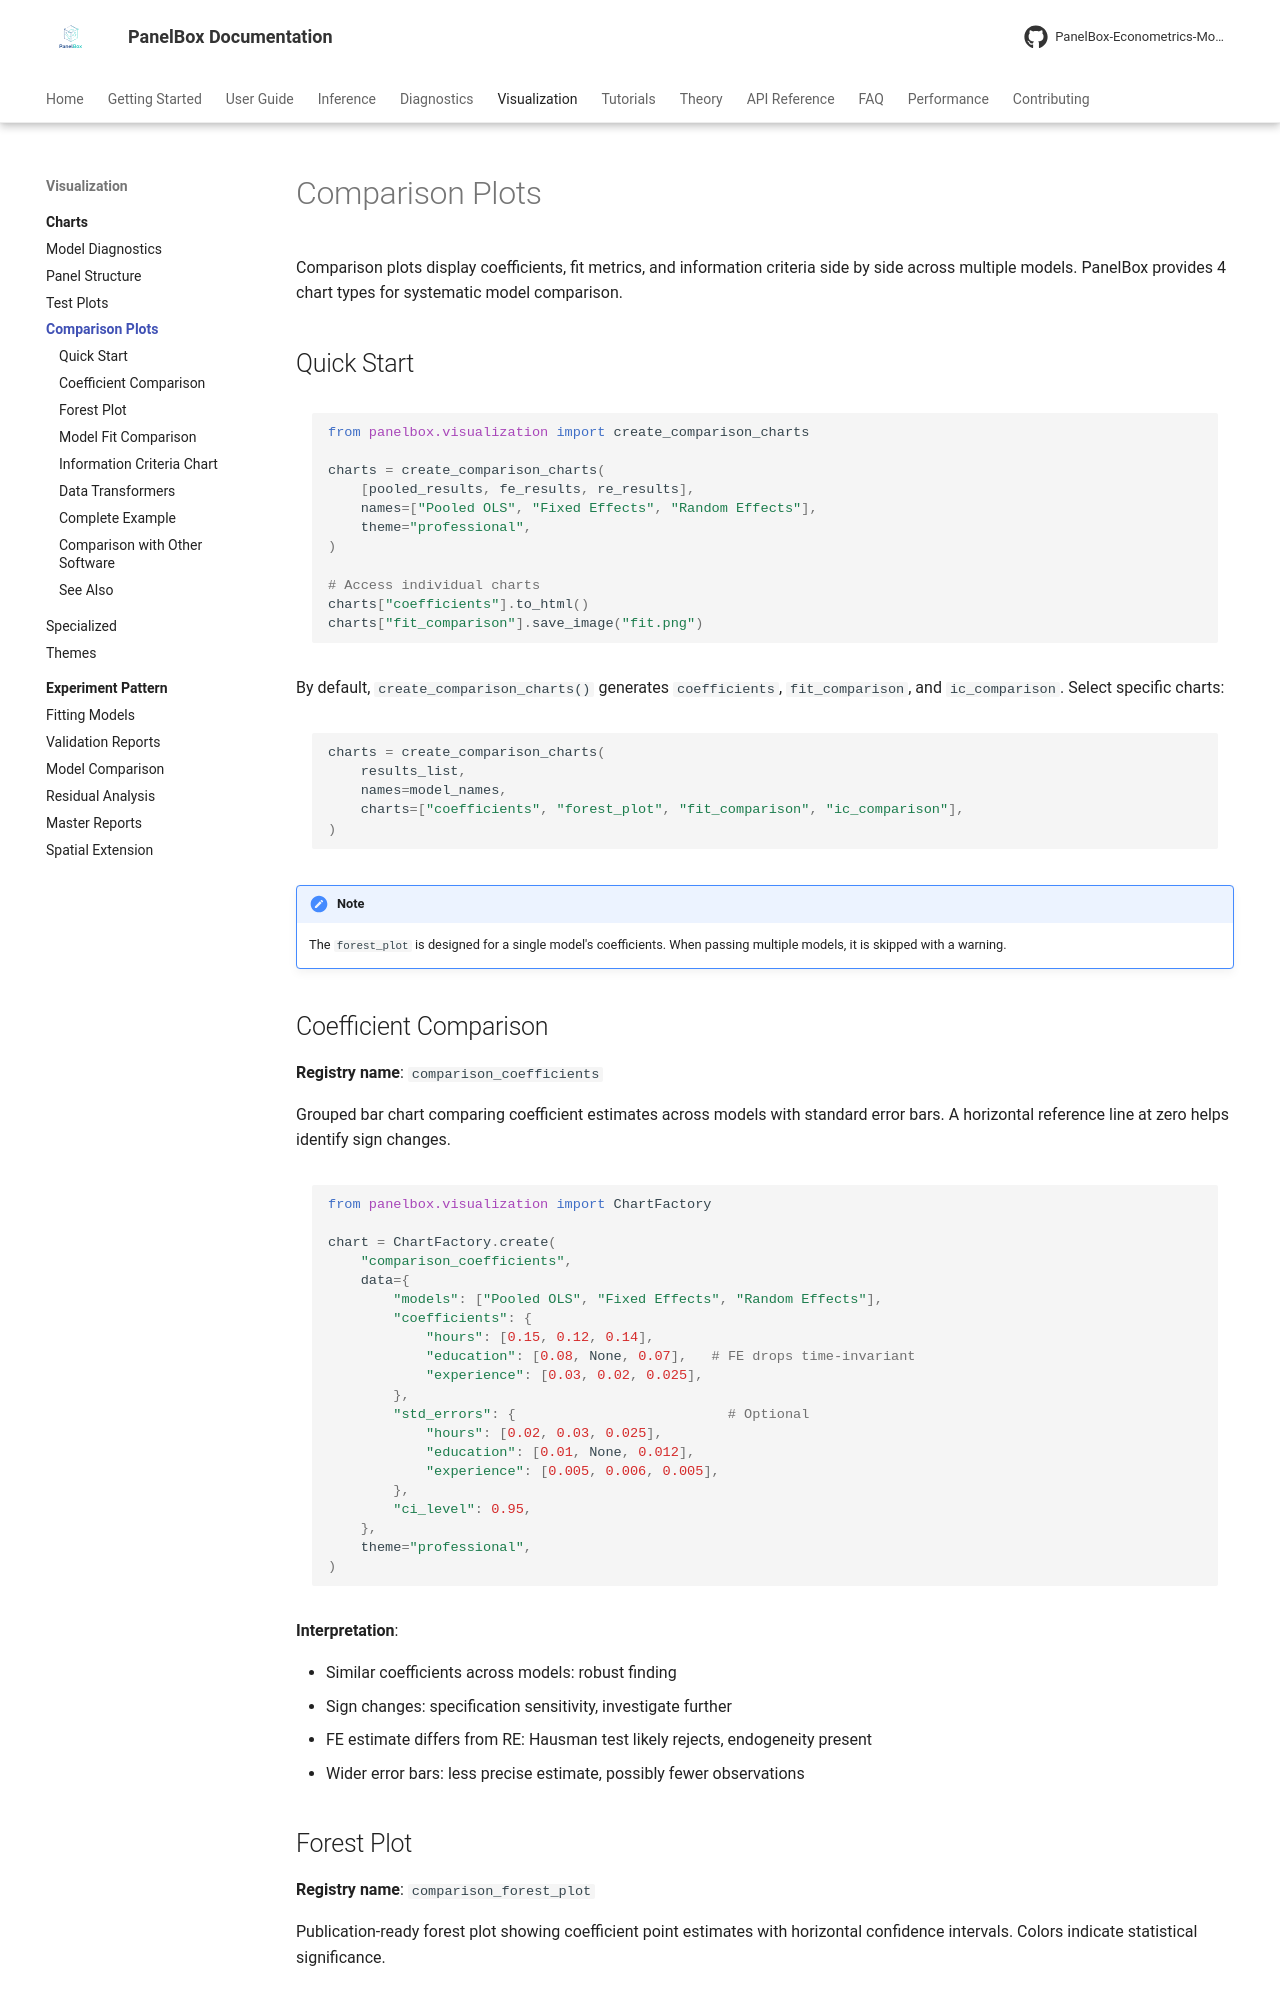

repository: PanelBox-Econometrics-Model/panelbox · page: visualization/charts/comparison/index.html · generator: mkdocs

---
title: "Comparison Plots"
description: "Compare model coefficients, fit metrics, and information criteria across multiple panel data models"
---

# Comparison Plots

Comparison plots display coefficients, fit metrics, and information criteria side by side across multiple models. PanelBox provides 4 chart types for systematic model comparison.

## Quick Start

```python
from panelbox.visualization import create_comparison_charts

charts = create_comparison_charts(
    [pooled_results, fe_results, re_results],
    names=["Pooled OLS", "Fixed Effects", "Random Effects"],
    theme="professional",
)

# Access individual charts
charts["coefficients"].to_html()
charts["fit_comparison"].save_image("fit.png")
```

By default, `create_comparison_charts()` generates `coefficients`, `fit_comparison`, and `ic_comparison`. Select specific charts:

```python
charts = create_comparison_charts(
    results_list,
    names=model_names,
    charts=["coefficients", "forest_plot", "fit_comparison", "ic_comparison"],
)
```

!!! note
    The `forest_plot` is designed for a single model's coefficients. When passing multiple models, it is skipped with a warning.

## Coefficient Comparison

**Registry name**: `comparison_coefficients`

Grouped bar chart comparing coefficient estimates across models with standard error bars. A horizontal reference line at zero helps identify sign changes.

```python
from panelbox.visualization import ChartFactory

chart = ChartFactory.create(
    "comparison_coefficients",
    data={
        "models": ["Pooled OLS", "Fixed Effects", "Random Effects"],
        "coefficients": {
            "hours": [0.15, 0.12, 0.14],
            "education": [0.08, None, 0.07],   # FE drops time-invariant
            "experience": [0.03, 0.02, 0.025],
        },
        "std_errors": {                          # Optional
            "hours": [0.02, 0.03, 0.025],
            "education": [0.01, None, 0.012],
            "experience": [0.005, 0.006, 0.005],
        },
        "ci_level": 0.95,
    },
    theme="professional",
)
```

**Interpretation**:

- Similar coefficients across models: robust finding
- Sign changes: specification sensitivity, investigate further
- FE estimate differs from RE: Hausman test likely rejects, endogeneity present
- Wider error bars: less precise estimate, possibly fewer observations
